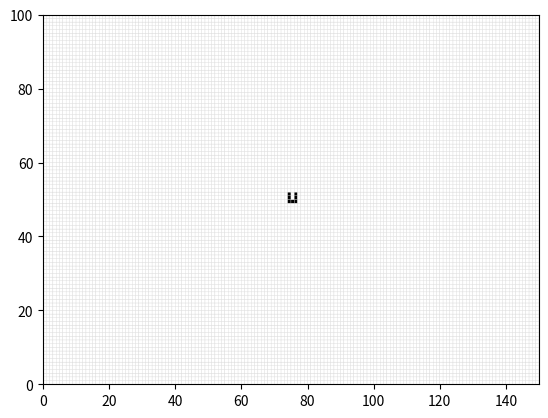

This figure's Python source:
import numpy as np
from scipy.signal import convolve2d
import matplotlib.pyplot as plt
import matplotlib.animation as animation

# create board
BOARD_SIZE = (100,150)
board = np.zeros(BOARD_SIZE)

# R-pentomino
rpentomino = np.array([
                    [0, 0, 0, 0, 0],
                    [0, 0, 1, 1, 0],
                    [0, 1, 1, 0, 0],
                    [0, 0, 1, 0, 0],
                    [0, 0, 0, 0, 0]
                    ])

# A corn
acorn = np.array([
                    [0, 1, 0, 0, 0, 0, 0],
                    [0, 0, 0, 1, 0, 0, 0],
                    [1, 1, 0, 0, 1, 1, 1],
                    ])

# Infinite
infinite = np.array([
                    [1, 1, 1, 0, 1],
                    [1, 0, 0, 0, 0],
                    [0, 0, 0, 1, 1],
                    [0, 1, 1, 0, 1],
                    [1, 0, 1, 0, 1],
                    ])

# U
u = np.array([
            [1, 1, 1],
            [1, 0, 1],
            [1, 0, 1],
                    ])

# oscillator
oscillator = np.array([[1, 1, 1]])

# define start pattern. 
pattern = u

posX = int(BOARD_SIZE[0]/2)-int(pattern.shape[0]/2)
posY = int(BOARD_SIZE[1]/2)-int(pattern.shape[1]/2)
# write pattern on board 
board[posX:(posX+pattern.shape[0]),posY:(posY+pattern.shape[1])] = np.copy(pattern)
board = board.astype(int)

# init graph
fig = plt.figure(dpi=120)    
cmap = plt.get_cmap('gray_r')
pc = plt.pcolor(board, cmap="gray_r", edgecolors='lightgray', linewidths=0.2)
ax = plt.gca()
time_text = ax.text(1, 1,'')

kernel = np.ones((3,3), dtype=np.int8)
kernel[1,1] = 0

def animate(i):
    global board, kernel
    # count neighbours with 2D convolution
    neigh = convolve2d(board, kernel, mode='same')
    # alive if 3 neighbours or 2 neighbours and already alive                    
    board = np.logical_or(neigh==3,np.logical_and(board==1,neigh==2))
    board = board.astype(int)
    # refresh graph
    time_text.set_text( str(i) )
    nc = cmap(255*board.ravel()) 
    pc.update({'facecolors':nc})


# run evolution
nb_of_generation = None # = infinite
ani = animation.FuncAnimation(fig, animate, frames=nb_of_generation, interval=30, blit=False, repeat=False)
plt.show()

